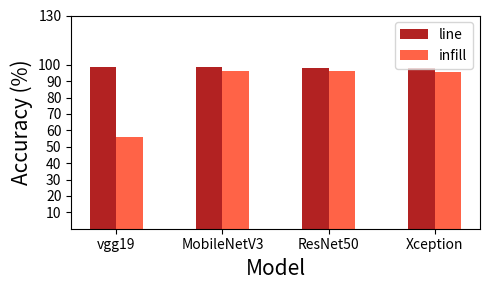

Generate this figure with matplotlib:
from matplotlib import pyplot as plt
import numpy as np

models = ["vgg19","MobileNetV3","ResNet50","Xception"]
#models = ["vgg19_line","vgg19_infill","MobileNetV3_line","MobileNetV3_infill","ResNet50_line","ResNet50_infill","Xception_line","Xception_infill"]
#res = [[924, 875], [938, 874], [919, 877], [934, 873]]
#synth_res = [[92.4, 93.8, 91.9, 93.4],[87.5, 87.4, 87.7, 87.3]]
#real_res = [[98.4,98.7,98.5,98.6,],[95.8, 95.7,96.8,96.3]]
res = [[98.3,98.3,97.9,97.9],[56.1,96.1,95.9,95.8]]
# Figure Size
fig, ax = plt.subplots(figsize =(5, 3))
barWidth = 0.25

# Set position of bar on X axis 
br1 = np.arange(4) 
br2 = [x + barWidth for x in br1] 

# Horizontal Bar Plot
plt.bar(br1, res[0], color ='firebrick', width = barWidth, label ='line') 
plt.bar(br2, res[1], color ='tomato', width = barWidth, label ='infill') 
 
# Adding Xticks 
plt.xlabel('Model', fontsize = 15) 
plt.ylabel('Accuracy (%)', fontsize = 15) 
plt.xticks([r + barWidth/2 for r in range(4)], 
        models)
plt.yticks([10,20,30,40,50,60,70,80,90,100,130])
 
plt.legend()
plt.tight_layout()
# Show Plot
plt.savefig("transfer-accuracies.png",dpi=300)
